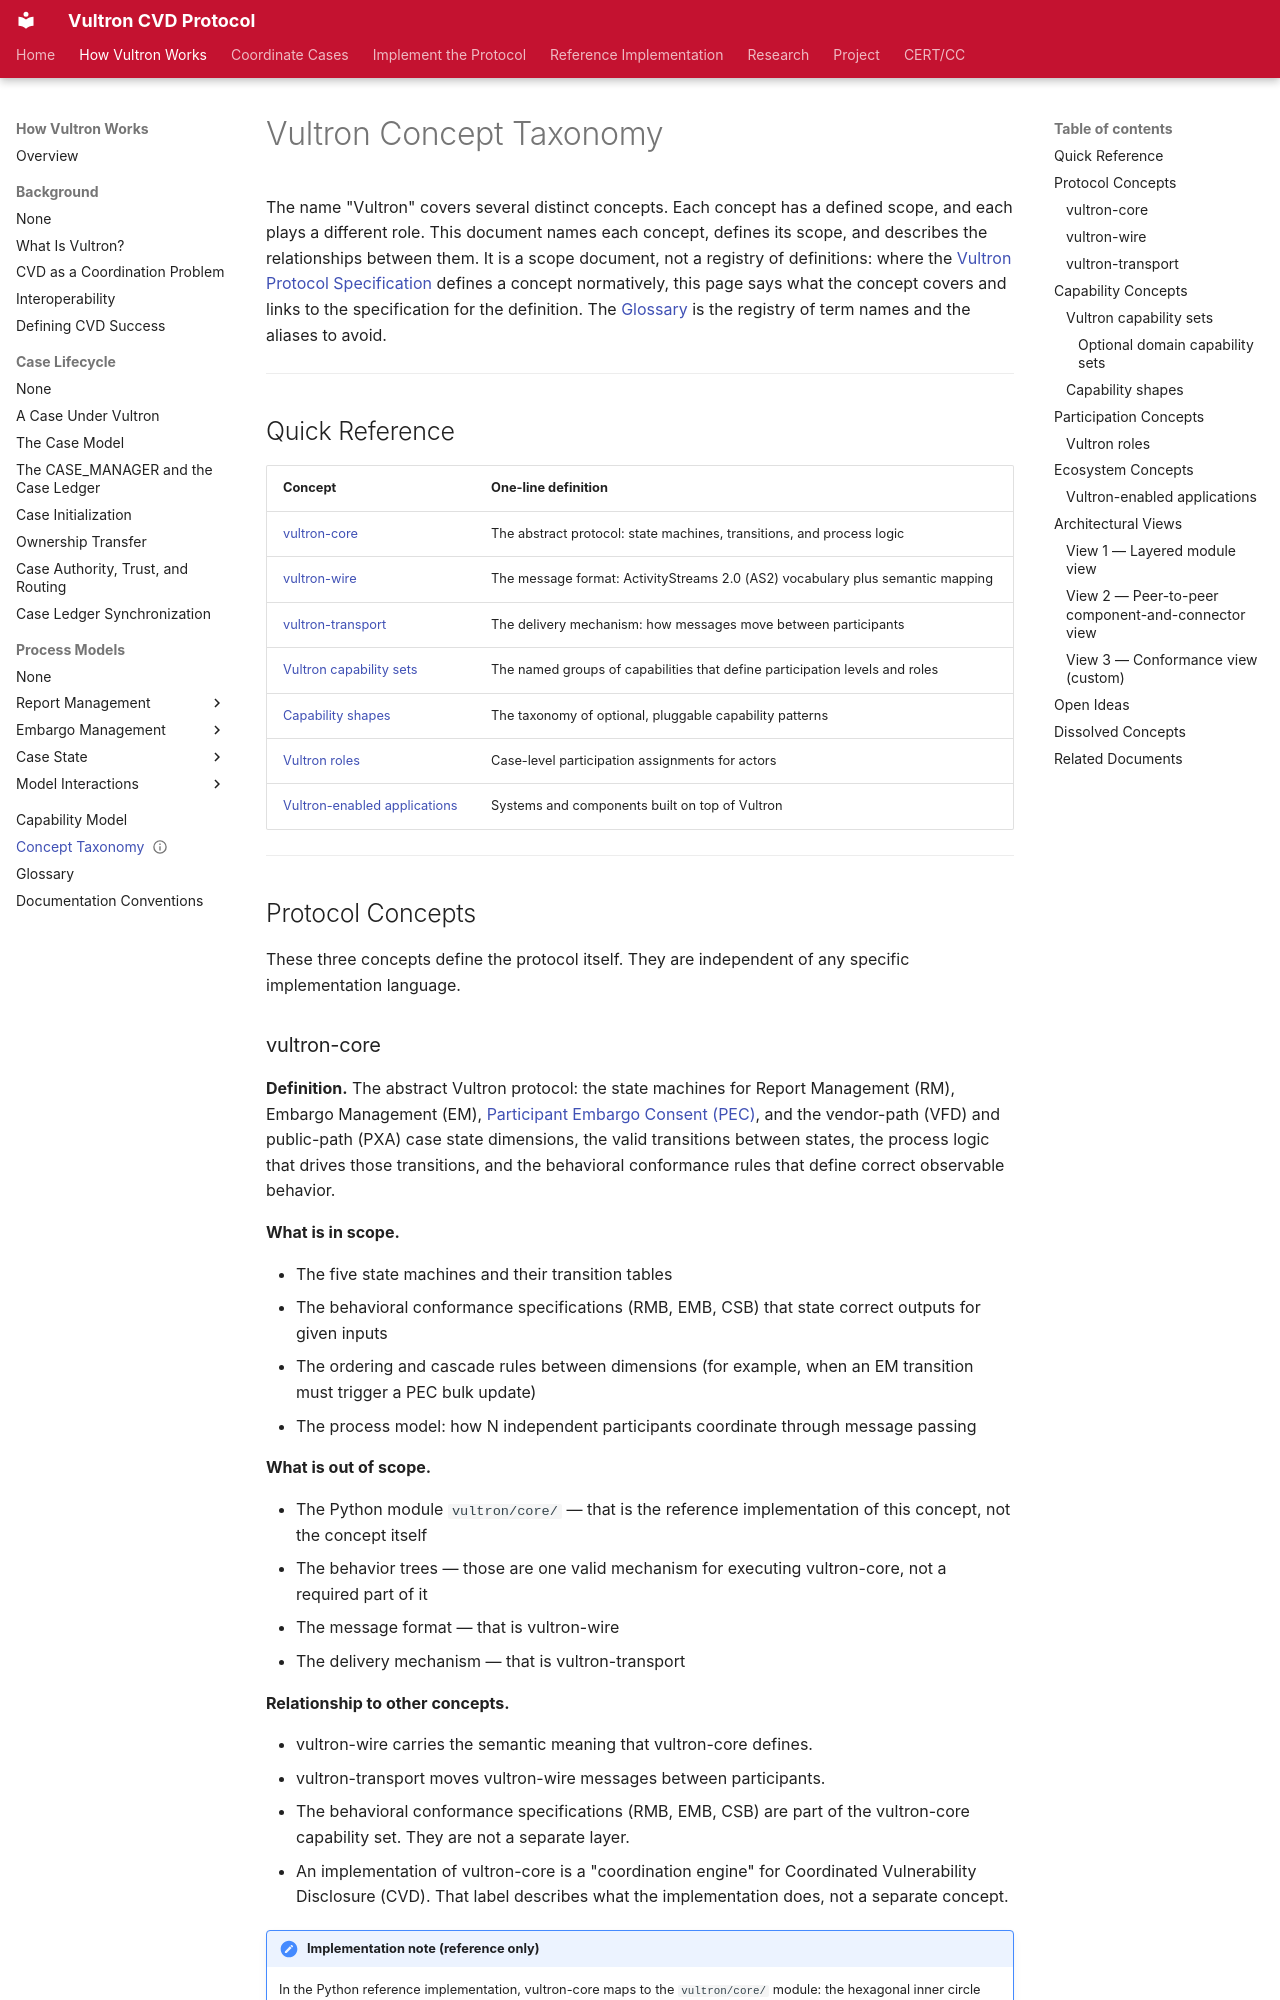

repository: CERTCC/Vultron · page: reference/vultron-taxonomy/index.html · generator: mkdocs

---
title: "Vultron Concept Taxonomy"
status: active
description: >
  Reference definitions for the distinct concepts that together constitute
  Vultron. Use this document to understand what each named concept covers,
  what it excludes, and how the concepts relate to each other.
stakeholder_type: [platform-developer, project-contributor]
level: 300
page_type: reference
subject: neutral
---

# Vultron Concept Taxonomy

The name "Vultron" covers several distinct concepts.
Each concept has a defined scope, and each plays a different role.
This document names each concept, defines its scope, and describes the relationships between them.
It is a scope document, not a registry of definitions: where the [Vultron Protocol Specification](vultron-spec/index.md) defines a concept normatively, this page says what the concept covers and links to the specification for the definition.
The [Glossary](glossary.md) is the registry of term names and the aliases to avoid.

---

## Quick Reference

| Concept | One-line definition |
|---|---|
| [vultron-core](#vultron-core) | The abstract protocol: state machines, transitions, and process logic |
| [vultron-wire](#vultron-wire) | The message format: ActivityStreams 2.0 (AS2) vocabulary plus semantic mapping |
| [vultron-transport](#vultron-transport) | The delivery mechanism: how messages move between participants |
| [Vultron capability sets](#vultron-capability-sets) | The named groups of capabilities that define participation levels and roles |
| [Capability shapes](#capability-shapes) | The taxonomy of optional, pluggable capability patterns |
| [Vultron roles](#vultron-roles) | Case-level participation assignments for actors |
| [Vultron-enabled applications](#vultron-enabled-applications) | Systems and components built on top of Vultron |

---

## Protocol Concepts

These three concepts define the protocol itself.
They are independent of any specific implementation language.
